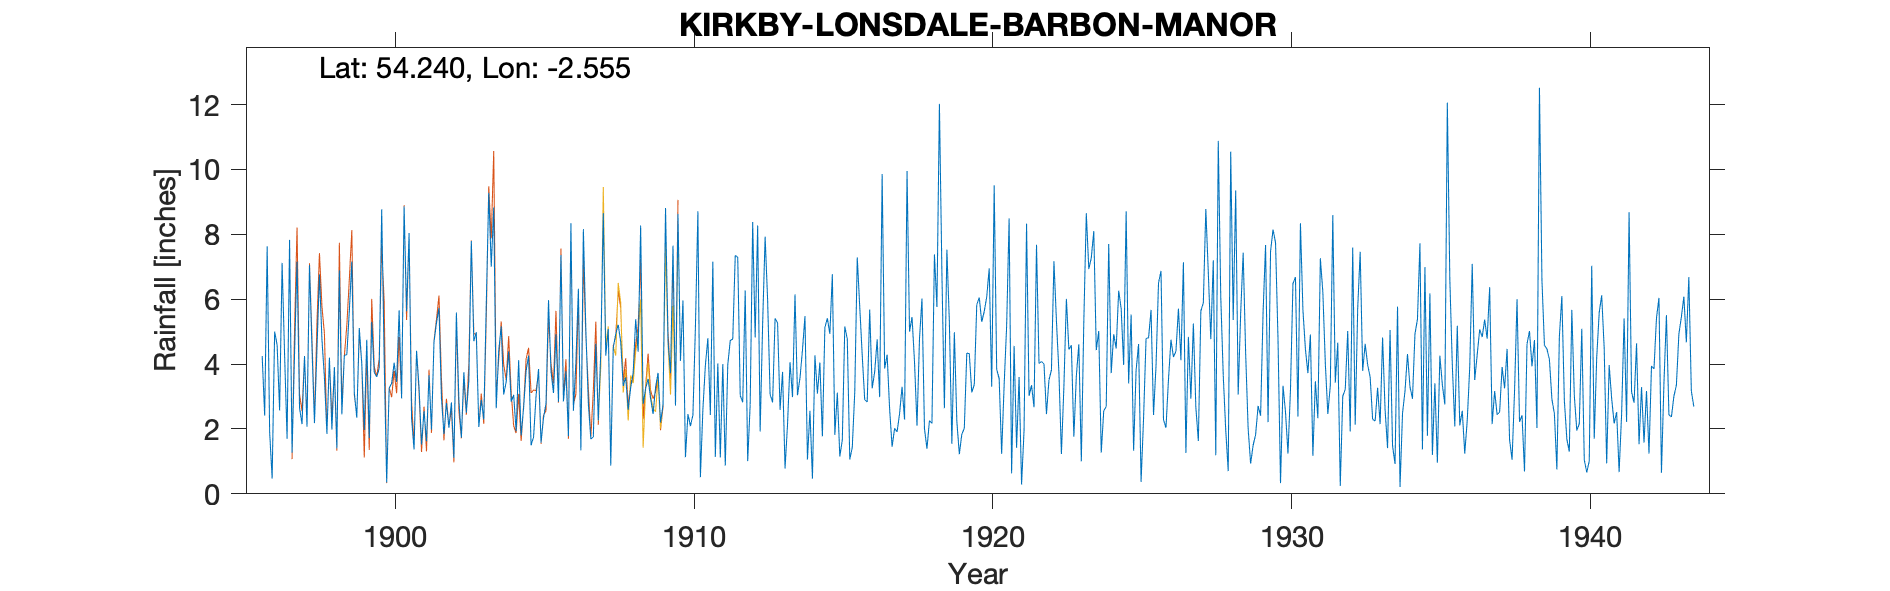

The file beside this chart, header and first rows:
KIRKBY LONSDALE BARBON MANOR - for Lord …, , , , , , , , , , , , , , , , , , , , , , , 
Grid ref, SD639828, Long, -2.555, Lat, 54.24, Elevation, 650, ft, , , , , , , , , , , , , , , 
Station no, 3726, , , , , , , , , , , , , , , , , , , , , , 
, 1890, 1891, 1892, 1893, 1894, 1895, 1896, 1897, 1898, 1899, 1900, 1901, 1902, 1903, 1904, 1905, 1906, 1907, 1908, 1909, 1910, 1911, 1912
January, , , , , , , 4.25, 1.27, 4.76, 7.16, 8.77, 2.32, 2.96, 7.79, 5.16, 1.5, 7.36, 1.69, 4.68, 2.94, 4.1, 2.43, 3.03
February, , , , , , , 2.41, 4.32, 3.58, 3.12, 4.1, 1.37, 1.84, 4.71, 3.06, 1.75, 2.85, 1.75, 3.33, 2.46, 5.96, 7.16, 2.82
March, , , , , , , 7.63, 7.16, 1.85, 2.35, 0.35, 4.41, 2.8, 4.98, 3.45, 3.02, 3.78, 4.63, 3.59, 3.29, 1.13, 1.14, 6.27
April, , , , , , , 1.91, 2.65, 4.2, 5.11, 3.26, 3.29, 2.04, 2.06, 4.39, 3.85, 1.78, 2.26, 2.59, 3.73, 2.46, 4.02, 1.01
May, , , , , , , 0.47, 2.15, 1.98, 4.01, 3.41, 1.52, 2.82, 2.9, 2.84, 1.58, 8.34, 4.39, 3.27, 2.2, 2.09, 1.12, 2.76
June, , , , , , , 5, 4.25, 3.91, 1.97, 4.04, 2.55, 1.11, 2.29, 3.05, 2.35, 2.56, 8.65, 3.73, 2.75, 2.43, 4, 8.38
July, , , , , , , 4.59, 2.07, 1.4, 4.75, 3.45, 1.62, 5.59, 5.84, 1.93, 2.79, 4.06, 4.26, 5.38, 8.81, 5.13, 0.87, 4.82
August, , , , , , , 2.57, 7.05, 6.89, 1.72, 5.66, 3.66, 2.89, 9.28, 4.12, 5.97, 6.32, 5.08, 4.38, 4.7, 8.71, 3.98, 8.27
September, , , , , , , 7.12, 4.5, 2.45, 5.3, 2.94, 1.98, 1.73, 7, 1.8, 3.77, 1.34, 0.87, 8.27, 3.72, 0.51, 4.73, 1.92
October, , , , , , , 4.29, 2.18, 4.27, 3.74, 8.86, 4.68, 3.75, 8.83, 2.66, 3.11, 8.16, 4.5, 2.77, 7.65, 2.59, 4.77, 5.23
November, , , , , , , 1.7, 4.46, 4.29, 3.61, 5.63, 5.27, 2.5, 2.64, 3.79, 4.92, 5.03, 4.93, 3.24, 2.72, 3.96, 7.35, 7.93
December, , , , , , , 7.83, 6.76, 5.64, 3.86, 8.04, 5.73, 3.48, 4.41, 4.26, 2.84, 2.78, 5.21, 3.54, 8.63, 4.8, 7.29, 5.98
Total, , , , , , , 49.77, 48.82, 45.22, 46.7, 58.51, 38.4, 33.51, 62.73, 40.51, 37.45, 54.36, 48.22, 48.77, 53.6, 43.87, 48.86, 58.42
